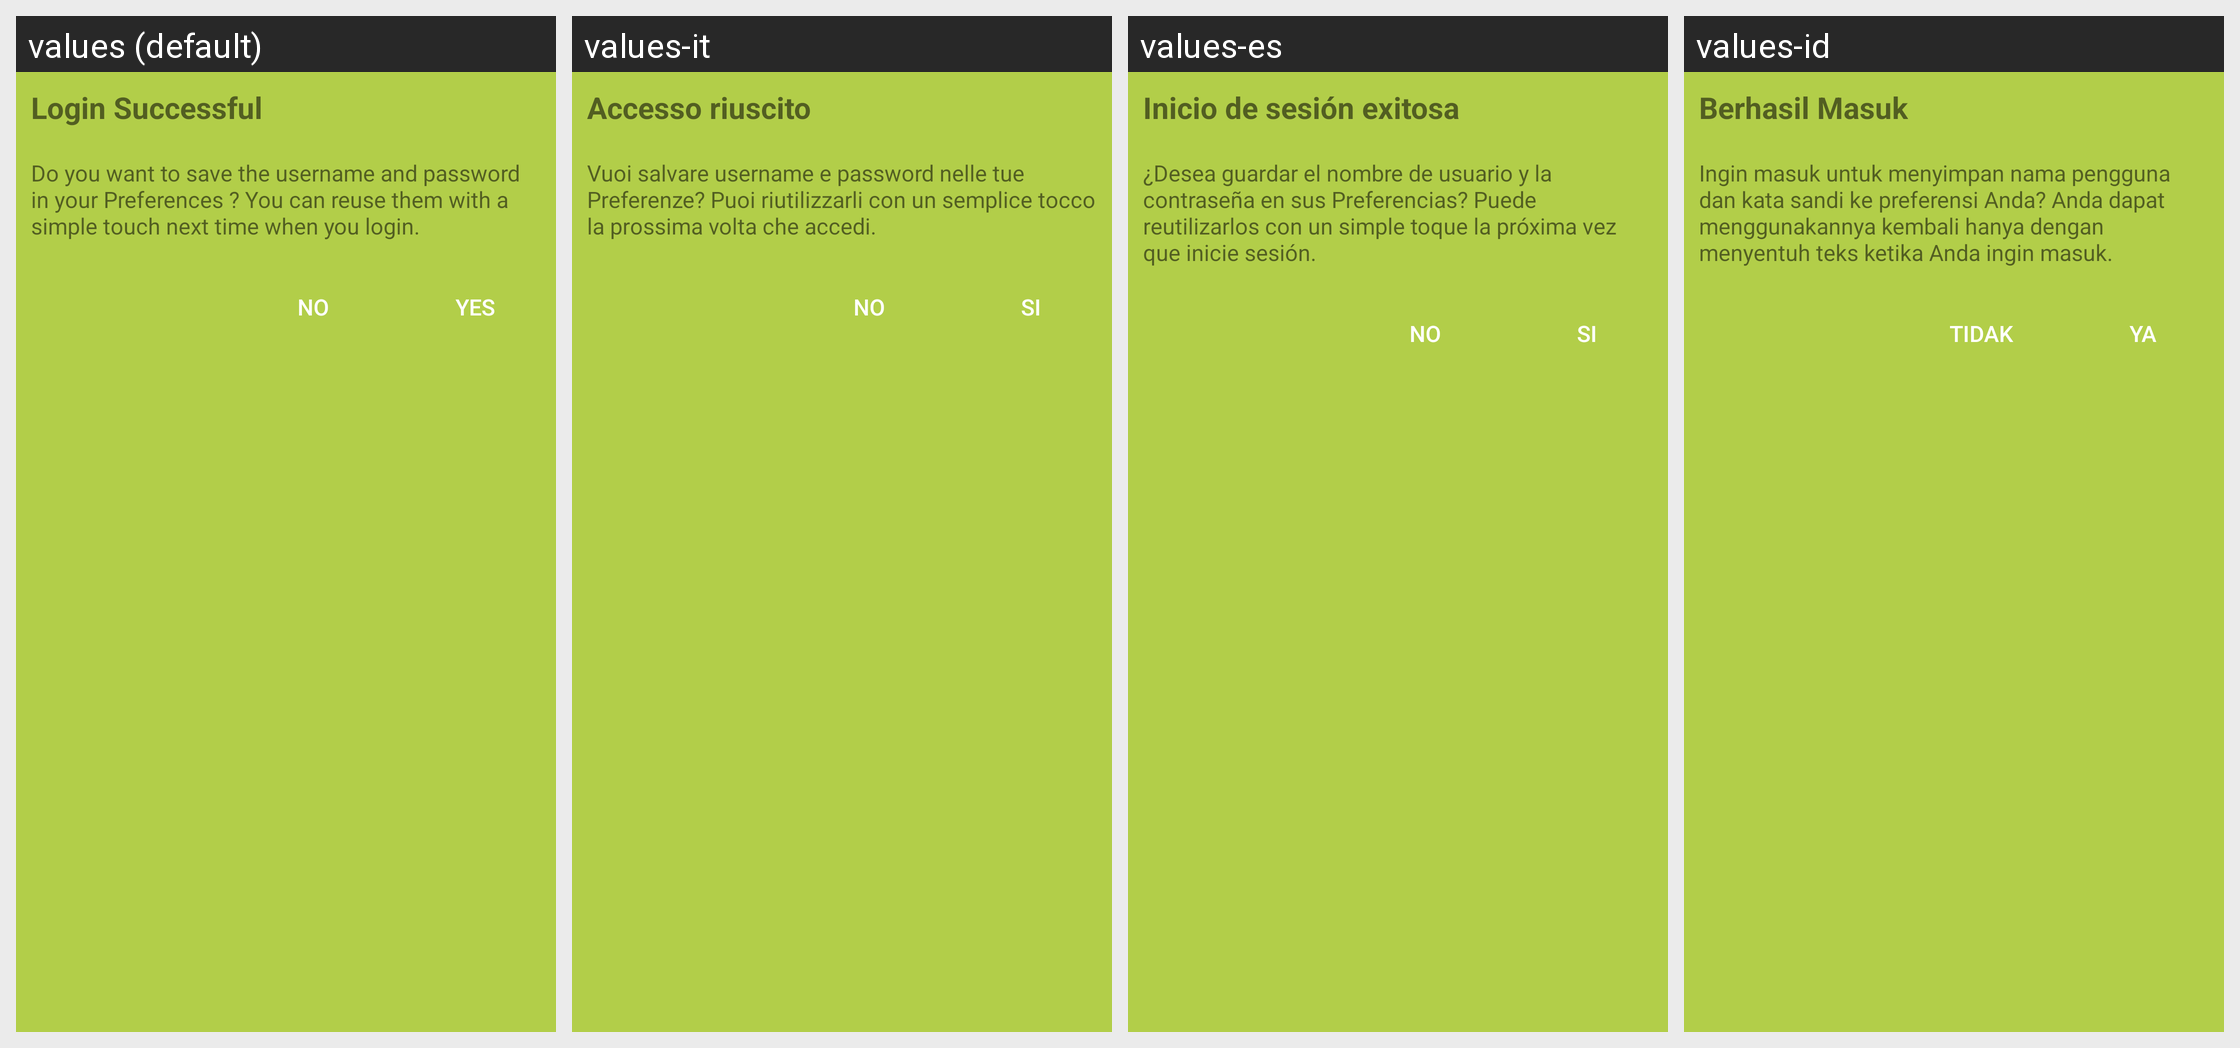

Strings drawn on this Android screen and how each of the app's shown locales translates them:
Android screen res/layout/savecredentials_popup.xml rendered under 4 locales, left to right: values (default), values-it, values-es, values-id. Device: Nexus 5 (rendered at 1080×1920; each locale shown at half size, 540×960, under a caption strip naming it); theme Theme.MaterialComponents.DayNight.NoActionBar.
Other locales in the repository, not shown: values-de, values-pl, values-ro, values-tr.
Strings drawn on this screen, with the default value and each locale's value (text and hints the layout hard-codes, and strings that could not be matched under every locale, appear in the picture but are not listed):

loginsuccess
  values: Login Successful
  values-it: Accesso riuscito
  values-es: Inicio de sesión exitosa
  values-id: Berhasil Masuk

savecredentials_question
  values: Do you want to save the username and password in your Preferences ? You can reuse them with a simple touch next time when you login.
  values-it: Vuoi salvare username e password nelle tue Preferenze? Puoi riutilizzarli con un semplice tocco la prossima volta che accedi.
  values-es: ¿Desea guardar el nombre de usuario y la contraseña en sus Preferencias? Puede reutilizarlos con un simple toque la próxima vez que inicie sesión.
  values-id: Ingin masuk untuk menyimpan nama pengguna dan kata sandi ke preferensi Anda? Anda dapat menggunakannya kembali hanya dengan menyentuh teks ketika Anda ingin masuk.

yes
  values: Yes
  values-it: Si
  values-es: Si
  values-id: Ya

no
  values: No
  values-it: No
  values-es: No
  values-id: Tidak
